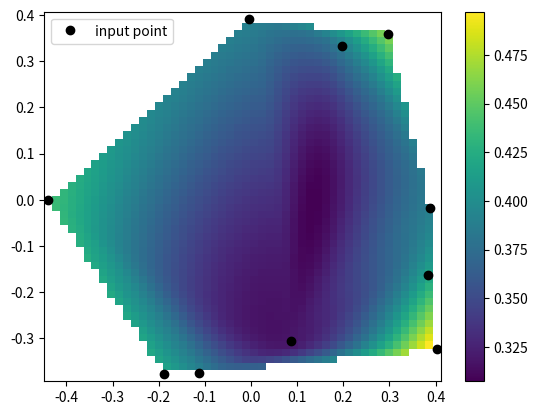

This figure's Python source:
from scipy.interpolate import CloughTocher2DInterpolator
import numpy as np
import matplotlib.pyplot as plt
rng = np.random.default_rng()
x = rng.random(10) - 0.5
y = rng.random(10) - 0.5
z = np.hypot(x, y)
X = np.linspace(min(x), max(x))
Y = np.linspace(min(y), max(y))
X, Y = np.meshgrid(X, Y)  # 2D grid for interpolation
interp = CloughTocher2DInterpolator(list(zip(x, y)), z)
Z = interp(X, Y)
plt.pcolormesh(X, Y, Z, shading='auto')
plt.plot(x, y, "ok", label="input point")
plt.legend()
plt.colorbar()
plt.axis("equal")
plt.show()